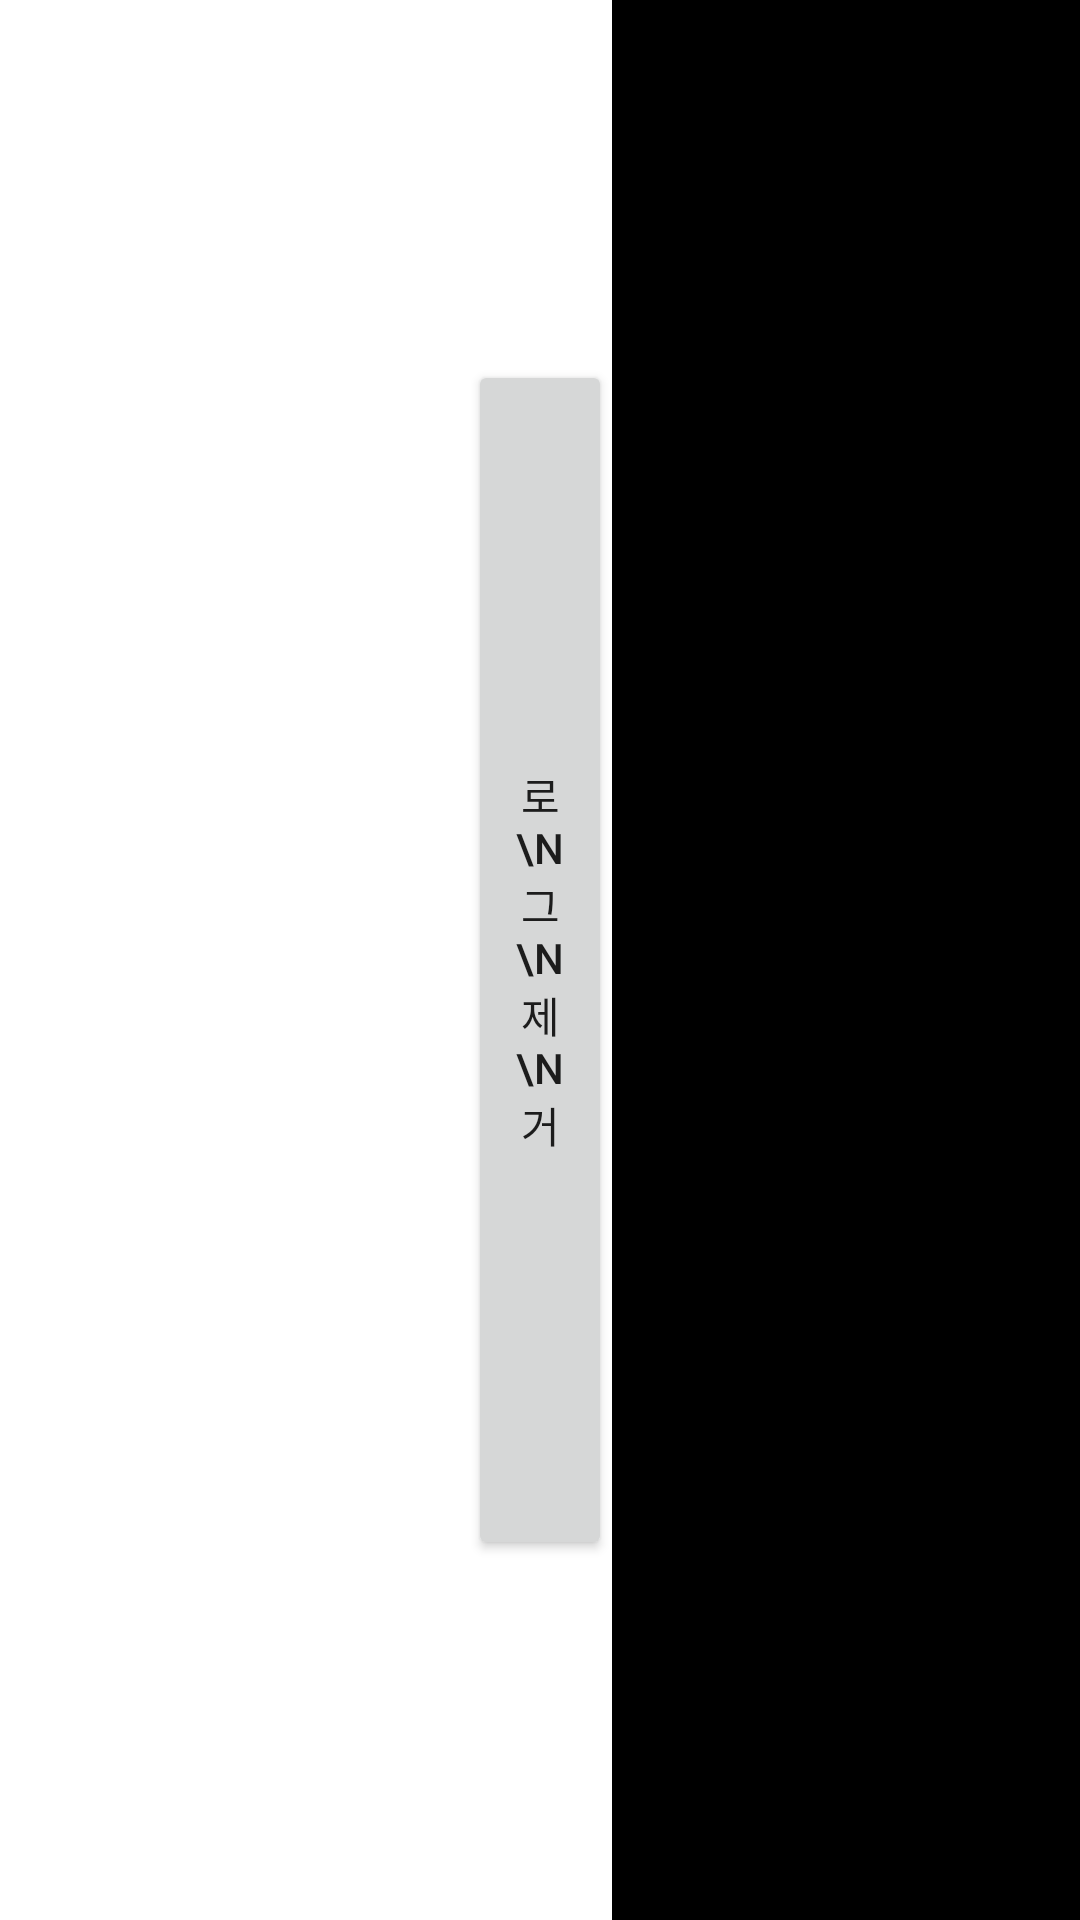

Layout XML and referenced resources for this Android screen:
<!-- AndroidManifest.xml: application theme Theme.GenieSDKSample -->
<!-- res/layout/activity_main.xml -->
<?xml version="1.0" encoding="utf-8"?>
<androidx.appcompat.widget.LinearLayoutCompat xmlns:android="http://schemas.android.com/apk/res/android"
    xmlns:app="http://schemas.android.com/apk/res-auto"
    xmlns:tools="http://schemas.android.com/tools"
    android:layout_width="match_parent"
    android:layout_height="match_parent"
    android:orientation="horizontal"
    android:weightSum="2"
    tools:context=".MainActivity">

    <androidx.constraintlayout.widget.ConstraintLayout
        android:layout_width="0dp"
        android:layout_height="match_parent"
        android:layout_weight="1"
        android:padding="16dp">

        <androidx.appcompat.widget.AppCompatSpinner
            android:id="@+id/spinner"
            android:layout_width="400dp"
            android:layout_height="wrap_content"
            app:layout_constraintEnd_toEndOf="parent"
            app:layout_constraintStart_toStartOf="parent"
            app:layout_constraintTop_toTopOf="parent" />

        <androidx.fragment.app.FragmentContainerView
            android:id="@+id/fragmentContainer"
            android:layout_width="match_parent"
            android:layout_height="0dp"
            app:layout_constraintBottom_toBottomOf="parent"
            app:layout_constraintEnd_toEndOf="parent"
            app:layout_constraintStart_toStartOf="parent"
            app:layout_constraintTop_toBottomOf="@+id/spinner" />
    </androidx.constraintlayout.widget.ConstraintLayout>

    <androidx.appcompat.widget.AppCompatButton
        android:id="@+id/clearButton"
        android:layout_width="48dp"
        android:layout_height="400dp"
        android:layout_gravity="center"
        android:text="로\n그\n제\n거" />

    <androidx.constraintlayout.widget.ConstraintLayout
        android:layout_width="0dp"
        android:layout_height="match_parent"
        android:layout_weight="1">

        <ScrollView
            android:id="@+id/scrollView"
            android:layout_width="match_parent"
            android:layout_height="0dp"
            android:background="@color/black"
            android:fillViewport="true"
            android:paddingStart="24dp"
            android:paddingTop="16dp"
            android:paddingEnd="24dp"
            android:paddingBottom="16dp"
            android:scrollbars="vertical"
            app:layout_constraintBottom_toBottomOf="parent"
            app:layout_constraintEnd_toEndOf="parent"
            app:layout_constraintStart_toStartOf="parent"
            app:layout_constraintTop_toTopOf="parent">

            <androidx.appcompat.widget.AppCompatTextView
                android:id="@+id/logView"
                android:layout_width="match_parent"
                android:layout_height="wrap_content"
                android:textColor="@color/white"
                android:textSize="16sp"
                tools:text="테스트입니다" />

        </ScrollView>
    </androidx.constraintlayout.widget.ConstraintLayout>

</androidx.appcompat.widget.LinearLayoutCompat>
<!-- resources referenced by this layout -->
<resources>
  <style name="Theme.GenieSDKSample" parent="Theme.MaterialComponents.DayNight.DarkActionBar">
          
          <item name="colorPrimary">@color/purple_500</item>
          <item name="colorPrimaryVariant">@color/purple_700</item>
          <item name="colorOnPrimary">@color/white</item>
          
          <item name="colorSecondary">@color/teal_200</item>
          <item name="colorSecondaryVariant">@color/teal_700</item>
          <item name="colorOnSecondary">@color/black</item>
          
          <item name="android:statusBarColor" tools:targetApi="l">?attr/colorPrimaryVariant</item>
          
      </style>
  <!-- not gathered from this repository: default colours our renderer supplied (Android Studio template values) -->
  <color name="purple_500">#FF6200EE</color>
  <color name="purple_700">#FF3700B3</color>
  <color name="teal_200">#FF03DAC5</color>
  <color name="teal_700">#FF018786</color>
  <color name="black">#FF000000</color>
  <color name="white">#FFFFFFFF</color>
</resources>
